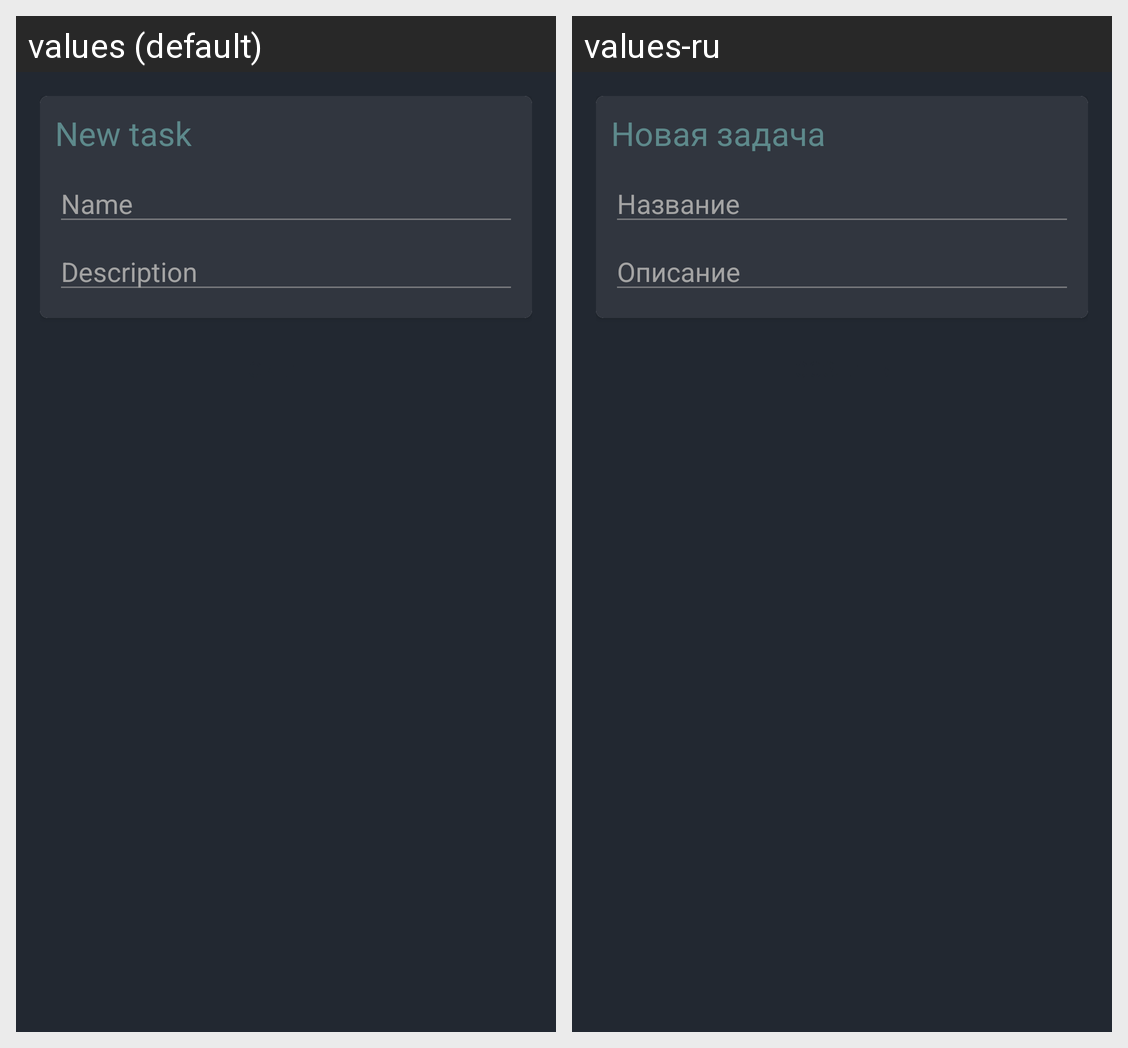

This grid shows one Android layout under two languages. Give, for every string resource on the screen, its name, the default text and each shown locale's text.
Android screen res/layout/activity_create_task.xml rendered under 2 locales, left to right: values (default), values-ru. Device: Nexus 5 (rendered at 1080×1920; each locale shown at half size, 540×960, under a caption strip naming it); theme Theme.TaskHub2.
Strings drawn on this screen, with the default value and each locale's value (text and hints the layout hard-codes, and strings that could not be matched under every locale, appear in the picture but are not listed):

task_creation_header
  values: New task
  values-ru: Новая задача

task_name
  values: Name
  values-ru: Название

task_description
  values: Description
  values-ru: Описание
